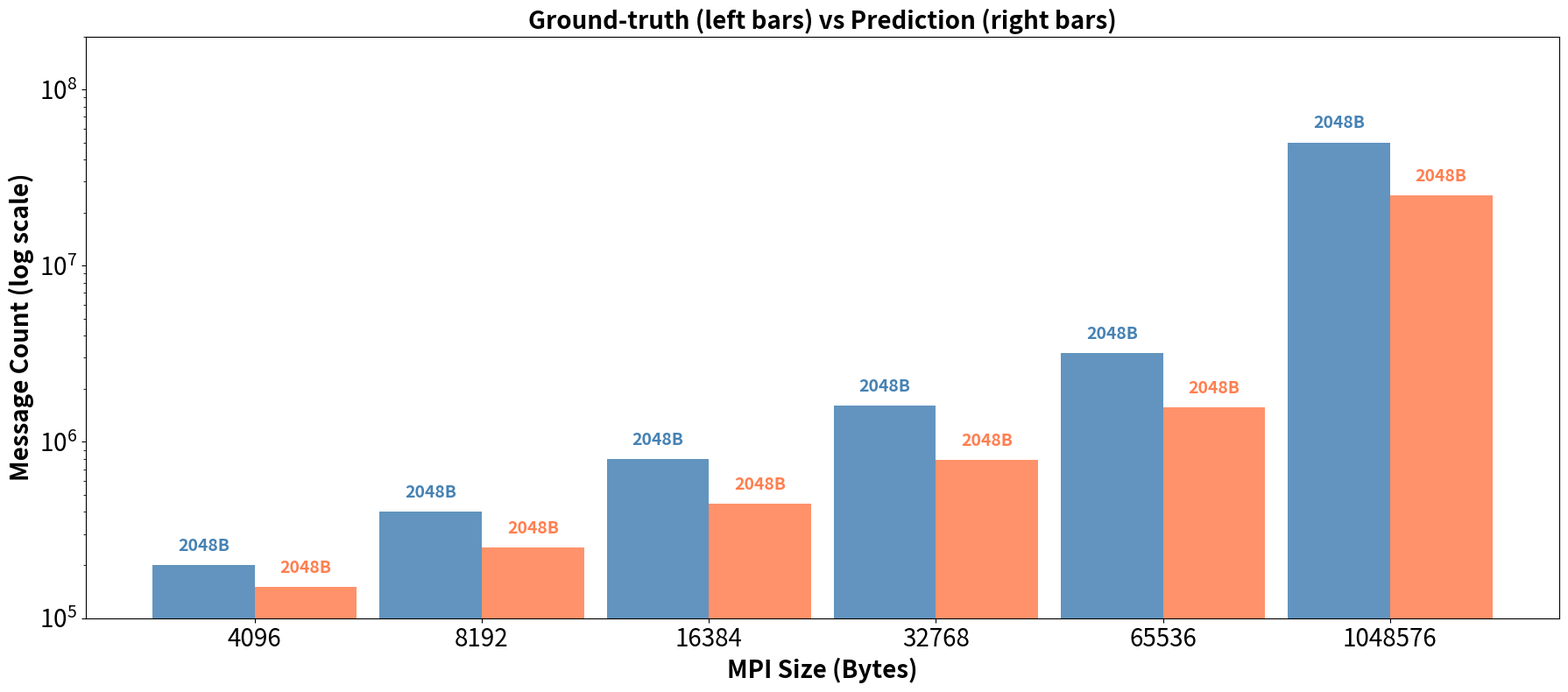

Here is the Python script that generated this plot:
import matplotlib.pyplot as plt
import numpy as np

x_labels = [4096, 8192, 16384, 32768, 65536, 1048576]
x = np.arange(len(x_labels))
bar_width = 0.45

measurement_count = [200000, 400000, 800000, 1600000, 3200000, 50000000]
prediction_count = [150151, 250382, 446606, 786339, 1567983, 24962376]

measurement_size = [2048, 2048, 2048, 2048, 2048, 2048]
prediction_size = [2048, 2048, 2048, 2048, 2048, 2048]

split_configs = {}

fig, ax = plt.subplots(figsize=(18, 8))

# --- Ground-truth bars ---
bars1 = ax.bar(
    x - bar_width / 2,
    measurement_count,
    bar_width,
    label="Ground-truth",
    color="steelblue",
    alpha=0.85,
)

# --- Prediction bars ---
pred_x = x + bar_width / 2
bars2 = []
for i in range(len(x_labels)):
    if i in split_configs:
        bars2.append(None)
        continue
    bar = ax.bar(
        pred_x[i],
        prediction_count[i],
        bar_width,
        color="coral",
        alpha=0.85,
        label="Prediction" if i == 4 else "",
    )
    bars2.append(bar)

# --- Stacked prediction bars ---
all_split_bars = {}
for idx, cfg in split_configs.items():
    bottom = 0
    split_bars = []
    for j, (count, color) in enumerate(zip(cfg["counts"], cfg["colors"], strict=True)):
        bar = ax.bar(
            pred_x[idx],
            count,
            bar_width,
            bottom=bottom,
            color=color,
            alpha=0.85,
            label=f"Pred {cfg['sizes'][j]}B",
        )
        split_bars.append((bar, bottom, count))
        bottom += count
    all_split_bars[idx] = split_bars

# --- Switch to log scale ---
ax.set_yscale("log")
ax.set_ylim(1e5, 2e8)  # adjust lower/upper bounds to your data range

# Multiplicative offset for annotations on log scale
LABEL_OFFSET = 1.15  # places text 15% above the bar top

# --- Annotate ground-truth bars ---
for _, (bar, size) in enumerate(zip(bars1, measurement_size, strict=True)):
    ax.text(
        bar.get_x() + bar.get_width() / 2,
        bar.get_height() * LABEL_OFFSET,  # ← multiplicative, not additive
        f"{size}B",
        ha="center",
        va="bottom",
        fontsize=14,
        color="steelblue",
        fontweight="bold",
    )

# --- Annotate normal prediction bars ---
for i, bar_container in enumerate(bars2):
    if bar_container is None:
        continue
    bar = bar_container[0]
    ax.text(
        bar.get_x() + bar.get_width() / 2,
        bar.get_height() * LABEL_OFFSET,  # ← multiplicative, not additive
        f"{prediction_size[i]}B",
        ha="center",
        va="bottom",
        fontsize=14,
        color="coral",
        fontweight="bold",
    )

# --- Annotate stacked split bars ---
for idx, split_bars in all_split_bars.items():
    cfg = split_configs[idx]
    for j, (bar_container, bot, count) in enumerate(split_bars):
        bar = bar_container[0]
        mid_y = bot + count / 2
        ax.text(
            bar.get_x() + bar.get_width() / 2,
            mid_y,
            f"{cfg['sizes'][j]}B\n{count}",
            ha="center",
            va="center",
            fontsize=9,
            color="black" if j < 3 else "white",
            fontweight="bold",
        )

ax.set_xticks(x)
ax.set_xticklabels(x_labels, fontsize=20)
ax.tick_params(axis="y", labelsize=20)
ax.set_xlabel("MPI Size (Bytes)", fontsize=20, fontweight="bold")
ax.set_ylabel("Message Count (log scale)", fontsize=20, fontweight="bold")
ax.set_title("Ground-truth (left bars) vs Prediction (right bars)", fontsize=20, fontweight="bold")

plt.tight_layout()
plt.savefig("grouped_bar_annotated.png", dpi=150)
plt.show()
